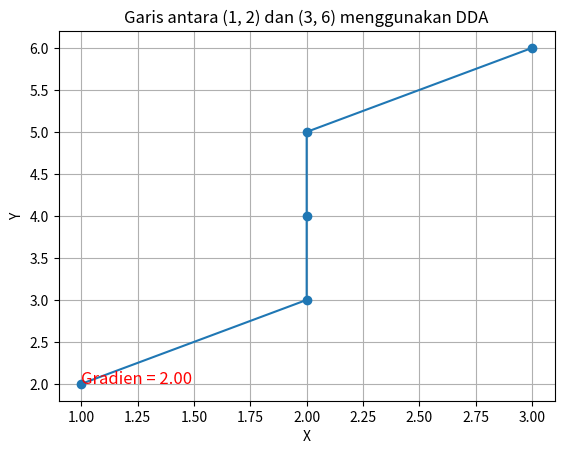

Recreate this plot in Python.
import matplotlib.pyplot as plt

def dda(x1, y1, x2, y2):
    # Hitung delta perubahan
    dx = x2 - x1
    dy = y2 - y1
    
    # Tentukan jumlah langkah yang lebih besar, apakah perubahan di x atau di y
    steps = abs(dx) if abs(dx) > abs(dy) else abs(dy)
    
    # Kemudian hitung increment pada tiap langkah
    x_inc = dx / steps
    y_inc = dy / steps
    
    # Lalu buat list untuk menyimpan titik-titik garis
    x_values = [x1]
    y_values = [y1]
    
    # Inisialisasi titik awal
    x = x1
    y = y1
    
    # Iterasi untuk membuat titik-titik garis
    for _ in range(int(steps)):
        x += x_inc
        y += y_inc
        x_values.append(round(x))
        y_values.append(round(y))
    
    return x_values, y_values

# Titik awal dan akhir garis
x1, y1 = 1, 2
x2, y2 = 3, 6

# Hitung gradien (m)
if x2 - x1 != 0:
    m = (y2 - y1) / (x2 - x1)
else:
    m = None  # Mengatasi pembagian dengan nol jika x1 == x2 (garis vertikal)

# Selanjutnya dapatkan titik-titik garis menggunakan algoritma DDA
x_vals, y_vals = dda(x1, y1, x2, y2)

# Plot hasil garis
plt.plot(x_vals, y_vals, marker='o')
plt.title(f"Garis antara ({x1}, {y1}) dan ({x2}, {y2}) menggunakan DDA")
plt.xlabel("X")
plt.ylabel("Y")
plt.grid(True)

# Tampilkan gradien di plot
if m is not None:
    plt.text(min(x_vals), min(y_vals), f'Gradien = {m:.2f}', fontsize=12, color='red')
else:
    plt.text(min(x_vals), min(y_vals), 'Gradien = Tak Terdefinisi', fontsize=12, color='red')

plt.show()
